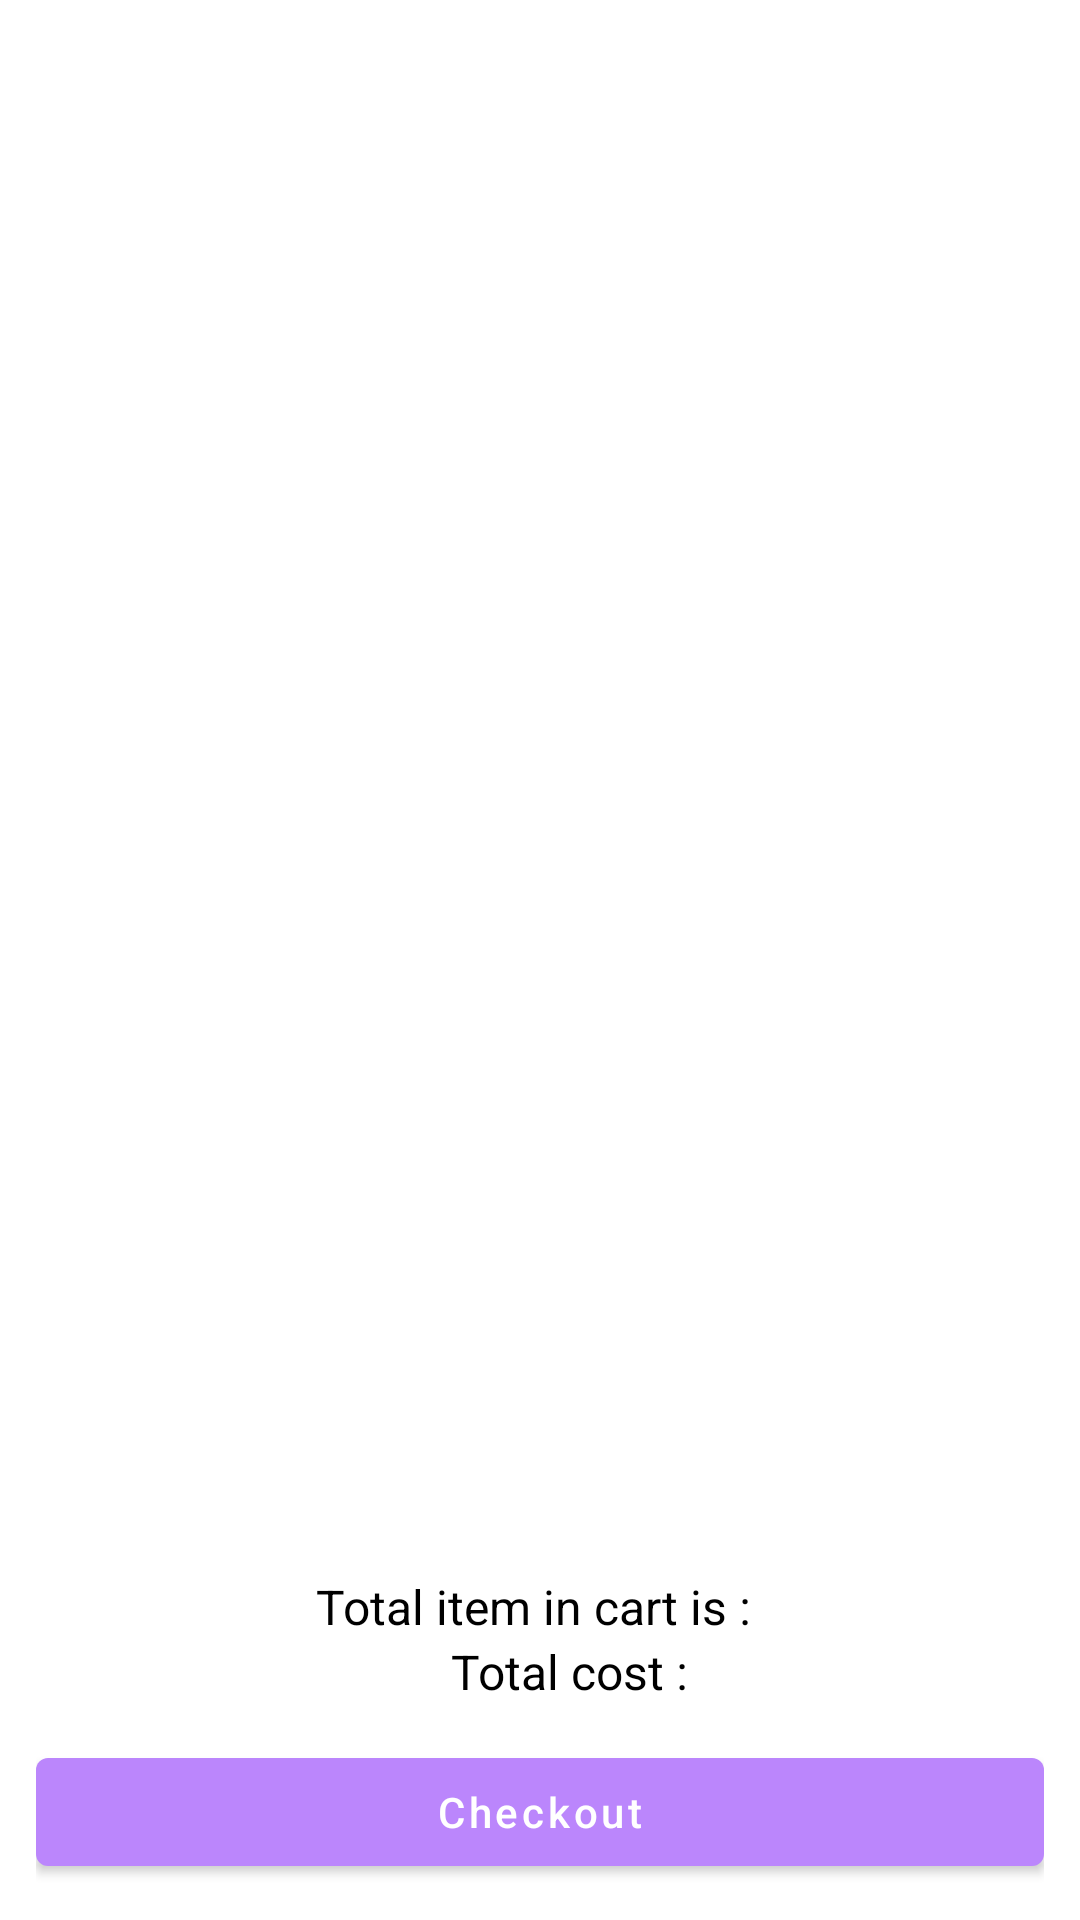

The Android layout XML behind this screen, and the referenced resources:
<!-- AndroidManifest.xml: application theme Theme.PlantStore -->
<!-- res/layout/fragment_cart.xml -->
<?xml version="1.0" encoding="utf-8"?>
<androidx.constraintlayout.widget.ConstraintLayout xmlns:android="http://schemas.android.com/apk/res/android"
    xmlns:tools="http://schemas.android.com/tools"
    android:layout_width="match_parent"
    android:layout_height="match_parent"
    android:orientation="vertical"
    xmlns:app="http://schemas.android.com/apk/res-auto"
    tools:context=".fragment.CartFragment">


    <androidx.recyclerview.widget.RecyclerView
        android:id="@+id/cartRecycler"
        android:layout_width="match_parent"
        android:layout_height="0dp"
        android:layout_marginBottom="12dp"
        app:layoutManager="androidx.recyclerview.widget.LinearLayoutManager"
        app:layout_constraintBottom_toTopOf="@+id/linearLayout2"
        app:layout_constraintEnd_toEndOf="parent"
        app:layout_constraintHorizontal_bias="1.0"
        app:layout_constraintStart_toStartOf="parent"
        app:layout_constraintTop_toTopOf="parent"
        app:layout_constraintVertical_bias="0.0"
        tools:listitem="@layout/layout_cart_item" />

    <com.google.android.material.card.MaterialCardView
        android:id="@+id/linearLayout2"
        android:layout_width="match_parent"
        android:layout_height="wrap_content"
        app:cardElevation="7dp"
        android:layout_margin="5dp"
        app:cardCornerRadius="12dp"
        android:orientation="vertical"
        app:layout_constraintTop_toBottomOf="parent">


    </com.google.android.material.card.MaterialCardView>

    <LinearLayout
        android:layout_width="match_parent"
        android:layout_height="wrap_content"
        android:gravity="center"
        android:orientation="vertical"
        android:padding="12dp"
        app:layout_constraintBottom_toBottomOf="parent"
        app:layout_constraintTop_toBottomOf="@+id/cartRecycler"
        app:layout_constraintVertical_bias="1.0"
        tools:layout_editor_absoluteX="5dp">

        <TextView
            android:id="@+id/textView12"
            android:layout_width="wrap_content"
            android:layout_height="wrap_content"
            android:text="Total item in cart is : "
            android:textColor="@color/black"
            android:textSize="16sp"
            app:layout_constraintBottom_toBottomOf="@+id/imageView4"
            app:layout_constraintStart_toEndOf="@+id/imageView4" />

        <TextView
            android:id="@+id/textView13"
            android:layout_width="wrap_content"
            android:layout_height="wrap_content"
            android:layout_marginStart="12dp"
            android:text="Total cost : "
            android:textColor="@color/black"
            android:textSize="16sp"
            app:layout_constraintBottom_toBottomOf="@+id/imageView4"
            app:layout_constraintStart_toEndOf="@+id/imageView4" />


        <com.google.android.material.button.MaterialButton
            android:id="@+id/checkout"
            android:layout_width="match_parent"
            android:layout_height="wrap_content"
            android:layout_marginTop="12dp"
            android:text="Checkout"
            android:textAllCaps="false">


        </com.google.android.material.button.MaterialButton>

    </LinearLayout>
</androidx.constraintlayout.widget.ConstraintLayout>
<!-- res/layout/layout_cart_item.xml (included above) -->
<?xml version="1.0" encoding="utf-8"?>
<com.google.android.material.card.MaterialCardView xmlns:android="http://schemas.android.com/apk/res/android"
    xmlns:app="http://schemas.android.com/apk/res-auto"
    xmlns:tools="http://schemas.android.com/tools"
    android:layout_width="match_parent"
    android:layout_margin="5dp"
    app:cardElevation="3dp"
    app:cardCornerRadius="7dp"
    android:layout_height="wrap_content">

    <androidx.constraintlayout.widget.ConstraintLayout
        android:layout_width="match_parent"
        android:layout_height="wrap_content">

    <ImageView
        android:id="@+id/imageView4"
        android:layout_width="80dp"
        android:layout_height="80dp"
        app:layout_constraintStart_toStartOf="parent"
        app:layout_constraintTop_toTopOf="parent"
        tools:srcCompat="@tools:sample/avatars" />

        <TextView
            android:id="@+id/textView11"
            android:layout_width="0dp"
            android:layout_height="wrap_content"
            android:layout_marginStart="12dp"
            android:text="TextView"
            android:textColor="@color/black"
            android:textSize="16sp"
            app:layout_constraintBottom_toTopOf="@+id/textView12"
            app:layout_constraintEnd_toStartOf="@+id/imageView5"
            app:layout_constraintStart_toEndOf="@+id/imageView4"
            app:layout_constraintTop_toTopOf="@+id/imageView4" />

    <TextView
        android:id="@+id/textView12"
        android:layout_width="wrap_content"
        android:layout_height="wrap_content"
        android:layout_marginStart="12dp"
        android:textColor="@color/black"
        android:textSize="14sp"
        android:layout_marginBottom="12dp"
        android:text="TextView"
        app:layout_constraintBottom_toBottomOf="@+id/imageView4"
        app:layout_constraintStart_toEndOf="@+id/imageView4" />

        <ImageView
            android:id="@+id/imageView5"
            android:layout_margin="5dp"
            android:layout_width="wrap_content"
            android:layout_height="wrap_content"
            app:layout_constraintEnd_toEndOf="parent"
            app:layout_constraintTop_toTopOf="parent"
            app:srcCompat="@android:drawable/ic_delete" />

    </androidx.constraintlayout.widget.ConstraintLayout>
</com.google.android.material.card.MaterialCardView>
<!-- resources referenced by this layout -->
<resources>
  <color name="black">#FF000000</color>
  <style name="Theme.PlantStore" parent="Theme.MaterialComponents.DayNight.DarkActionBar">
          
          <item name="colorPrimary">@color/colorPrimary</item>
          <item name="colorPrimaryVariant">@color/colorPrimary</item>
          <item name="colorOnPrimary">@color/white</item>
          
          <item name="colorSecondary">@color/colorSecondary</item>
          <item name="colorSecondaryVariant">@color/colorSecondary</item>
          <item name="colorOnSecondary">@color/black</item>
          
          <item name="android:statusBarColor">?attr/colorPrimaryVariant</item>
          
      </style>
  <color name="colorPrimary">#FFBB86FC</color>
  <color name="white">#FFFFFFFF</color>
  <color name="colorSecondary">#FFBB86FC</color>
</resources>
